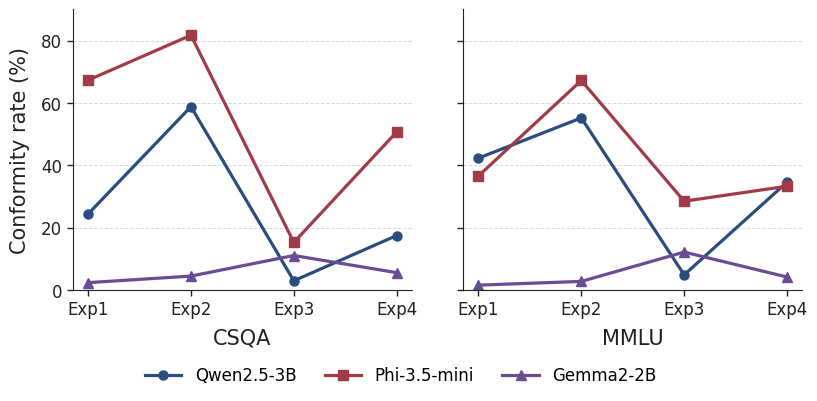

The script that saved this image:
import matplotlib
matplotlib.use("Agg")

import matplotlib.pyplot as plt
import numpy as np
from pathlib import Path

OUT = Path("results/figures/revision_final")
OUT.mkdir(parents=True, exist_ok=True)

plt.rcParams.update({
    "font.family": "DejaVu Sans",
    "font.size": 13,
    "axes.labelsize": 15,
    "xtick.labelsize": 12,
    "ytick.labelsize": 12,
    "legend.fontsize": 12,
    "pdf.fonttype": 42,
    "ps.fonttype": 42,
})

# Unified paper palette
blue = "#2B4C7E"
red = "#A23B48"
purple = "#6A4C93"
text_color = "#222222"
grid_color = "#D0D0D0"

protocols = ["Exp1", "Exp2", "Exp3", "Exp4"]
x = np.arange(4)

# Four-protocol shared-valid-subset CR (%)
csqa = {
    "Qwen2.5-3B": [24.4, 58.8, 3.0, 17.5],
    "Phi-3.5-mini": [67.3, 81.7, 15.3, 50.7],
    "Gemma2-2B": [2.4, 4.5, 11.1, 5.6],
}

mmlu = {
    "Qwen2.5-3B": [42.3, 55.2, 4.9, 34.6],
    "Phi-3.5-mini": [36.6, 67.2, 28.5, 33.3],
    "Gemma2-2B": [1.6, 2.8, 12.2, 4.2],
}

styles = {
    "Qwen2.5-3B": dict(color=blue, marker="o"),
    "Phi-3.5-mini": dict(color=red, marker="s"),
    "Gemma2-2B": dict(color=purple, marker="^"),
}

fig, axes = plt.subplots(
    1, 2,
    figsize=(8.2, 3.9),
    sharey=True
)

fig.patch.set_facecolor("white")

for ax, data, dataset in zip(
    axes,
    [csqa, mmlu],
    ["CSQA", "MMLU"]
):
    ax.set_facecolor("white")

    for model, values in data.items():
        ax.plot(
            x,
            values,
            linewidth=2.3,
            markersize=6.5,
            label=model,
            **styles[model]
        )

    ax.set_xticks(x)
    ax.set_xticklabels(protocols)

    # Dataset name is an axis label, not a panel title
    ax.set_xlabel(dataset, labelpad=7, color=text_color)

    ax.set_ylim(0, 90)
    ax.set_yticks([0, 20, 40, 60, 80])

    ax.grid(
        axis="y",
        linestyle="--",
        linewidth=0.7,
        alpha=0.8,
        color=grid_color
    )

    ax.set_axisbelow(True)

    ax.spines["top"].set_visible(False)
    ax.spines["right"].set_visible(False)
    ax.spines["left"].set_color(text_color)
    ax.spines["bottom"].set_color(text_color)

    ax.tick_params(
        axis="both",
        colors=text_color,
        width=1.0,
        length=4
    )

axes[0].set_ylabel(
    "Conformity rate (%)",
    color=text_color,
    labelpad=8
)

# One shared legend
handles, labels = axes[0].get_legend_handles_labels()

fig.legend(
    handles,
    labels,
    frameon=False,
    ncol=3,
    loc="lower center",
    bbox_to_anchor=(0.5, -0.03),
    handlelength=2.2,
    columnspacing=1.7
)

fig.subplots_adjust(
    left=0.10,
    right=0.99,
    top=0.97,
    bottom=0.25,
    wspace=0.15
)

fig.savefig(
    OUT / "main_protocol_cr.pdf",
    bbox_inches="tight",
    facecolor="white"
)

fig.savefig(
    OUT / "main_protocol_cr.png",
    dpi=600,
    bbox_inches="tight",
    facecolor="white"
)

print("SAVED:")
print(OUT / "main_protocol_cr.pdf")
print(OUT / "main_protocol_cr.png")
